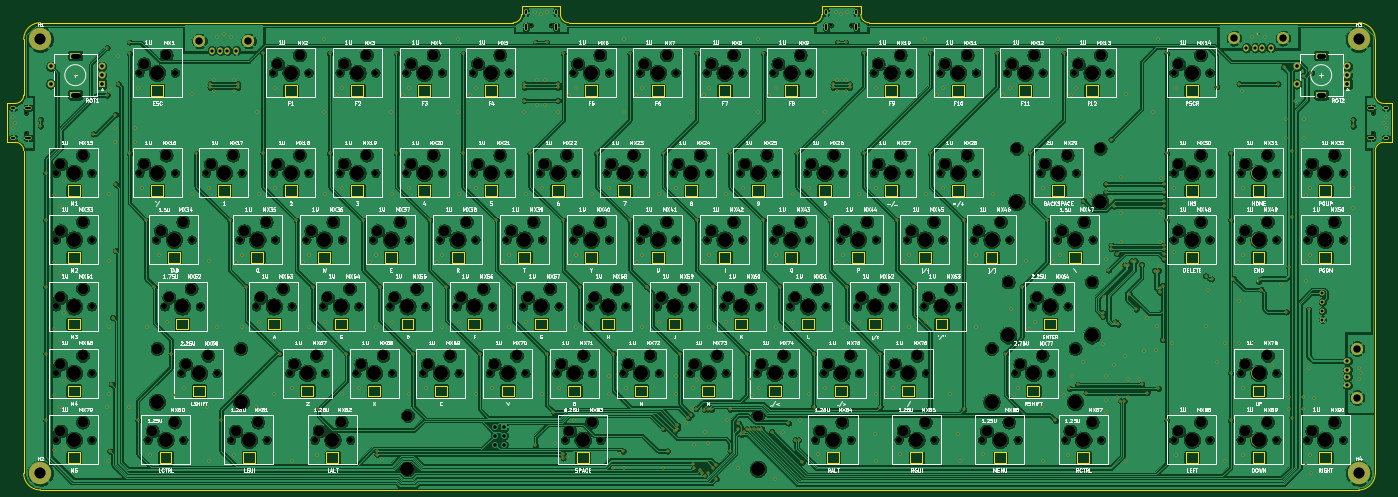
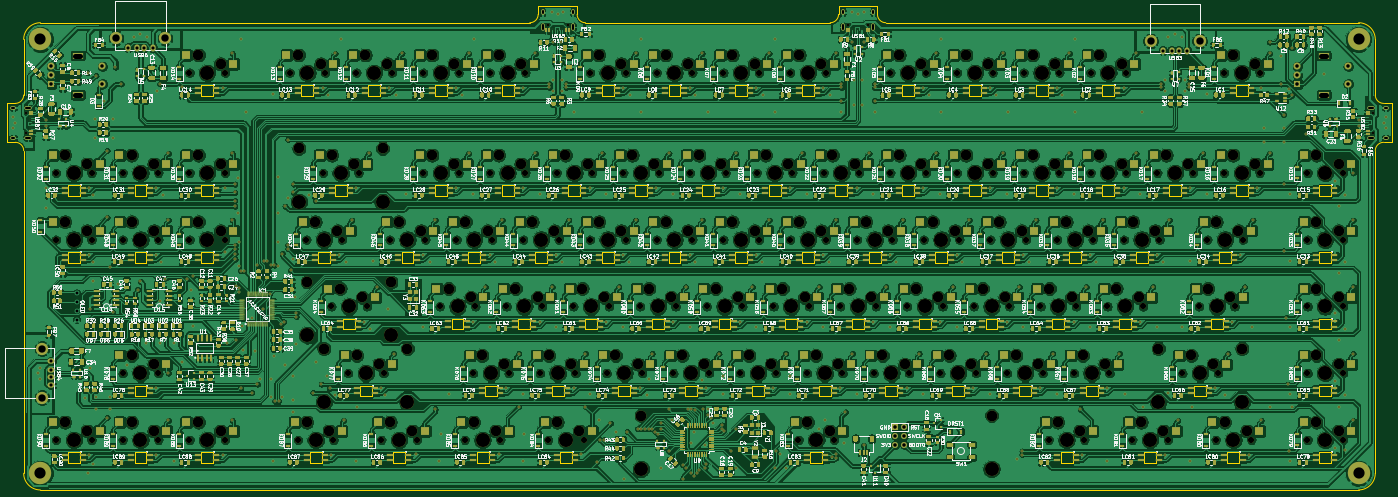
Circuit board: 11 layer files. Board 395.3 x 138.1 mm.
- bottom_copper: custom_keyboard (f303, fe2.1)-B_Cu.gbl (2735639 bytes)
- bottom_mask: custom_keyboard (f303, fe2.1)-B_Mask.gbs (231875 bytes)
- paste: custom_keyboard (f303, fe2.1)-B_Paste.gbp (202921 bytes)
- bottom_silk: custom_keyboard (f303, fe2.1)-B_SilkS.gbo (670741 bytes)
- outline: custom_keyboard (f303, fe2.1)-Edge_Cuts.gm1 (22366 bytes)
- top_copper: custom_keyboard (f303, fe2.1)-F_Cu.gtl (1418597 bytes)
- top_mask: custom_keyboard (f303, fe2.1)-F_Mask.gts (32509 bytes)
- paste: custom_keyboard (f303, fe2.1)-F_Paste.gtp (482 bytes)
- top_silk: custom_keyboard (f303, fe2.1)-F_SilkS.gto (243150 bytes)
- drill: custom_keyboard (f303, fe2.1)-NPTH.drl (8886 bytes)
- drill: custom_keyboard (f303, fe2.1)-PTH.drl (11636 bytes)

=== bottom_copper: custom_keyboard (f303, fe2.1)-B_Cu.gbl (2735639 bytes, source omitted) ===
=== bottom_mask: custom_keyboard (f303, fe2.1)-B_Mask.gbs (231875 bytes, source omitted) ===
=== paste: custom_keyboard (f303, fe2.1)-B_Paste.gbp (202921 bytes, source omitted) ===
=== bottom_silk: custom_keyboard (f303, fe2.1)-B_SilkS.gbo (670741 bytes, source omitted) ===
=== outline: custom_keyboard (f303, fe2.1)-Edge_Cuts.gm1 (22366 bytes, source omitted) ===
=== top_copper: custom_keyboard (f303, fe2.1)-F_Cu.gtl (1418597 bytes, source omitted) ===
=== top_mask: custom_keyboard (f303, fe2.1)-F_Mask.gts (32509 bytes, source omitted) ===
=== paste: custom_keyboard (f303, fe2.1)-F_Paste.gtp ===
%TF.GenerationSoftware,KiCad,Pcbnew,(5.1.10)-1*%
%TF.CreationDate,2021-10-23T23:06:02-04:00*%
%TF.ProjectId,custom_keyboard (f303_ fe2.1),63757374-6f6d-45f6-9b65-79626f617264,rev?*%
%TF.SameCoordinates,Original*%
%TF.FileFunction,Paste,Top*%
%TF.FilePolarity,Positive*%
%FSLAX46Y46*%
G04 Gerber Fmt 4.6, Leading zero omitted, Abs format (unit mm)*
G04 Created by KiCad (PCBNEW (5.1.10)-1) date 2021-10-23 23:06:02*
%MOMM*%
%LPD*%
G01*
G04 APERTURE LIST*
G04 APERTURE END LIST*
M02*

=== top_silk: custom_keyboard (f303, fe2.1)-F_SilkS.gto (243150 bytes, source omitted) ===
=== drill: custom_keyboard (f303, fe2.1)-NPTH.drl (8886 bytes, source omitted) ===
=== drill: custom_keyboard (f303, fe2.1)-PTH.drl (11636 bytes, source omitted) ===
